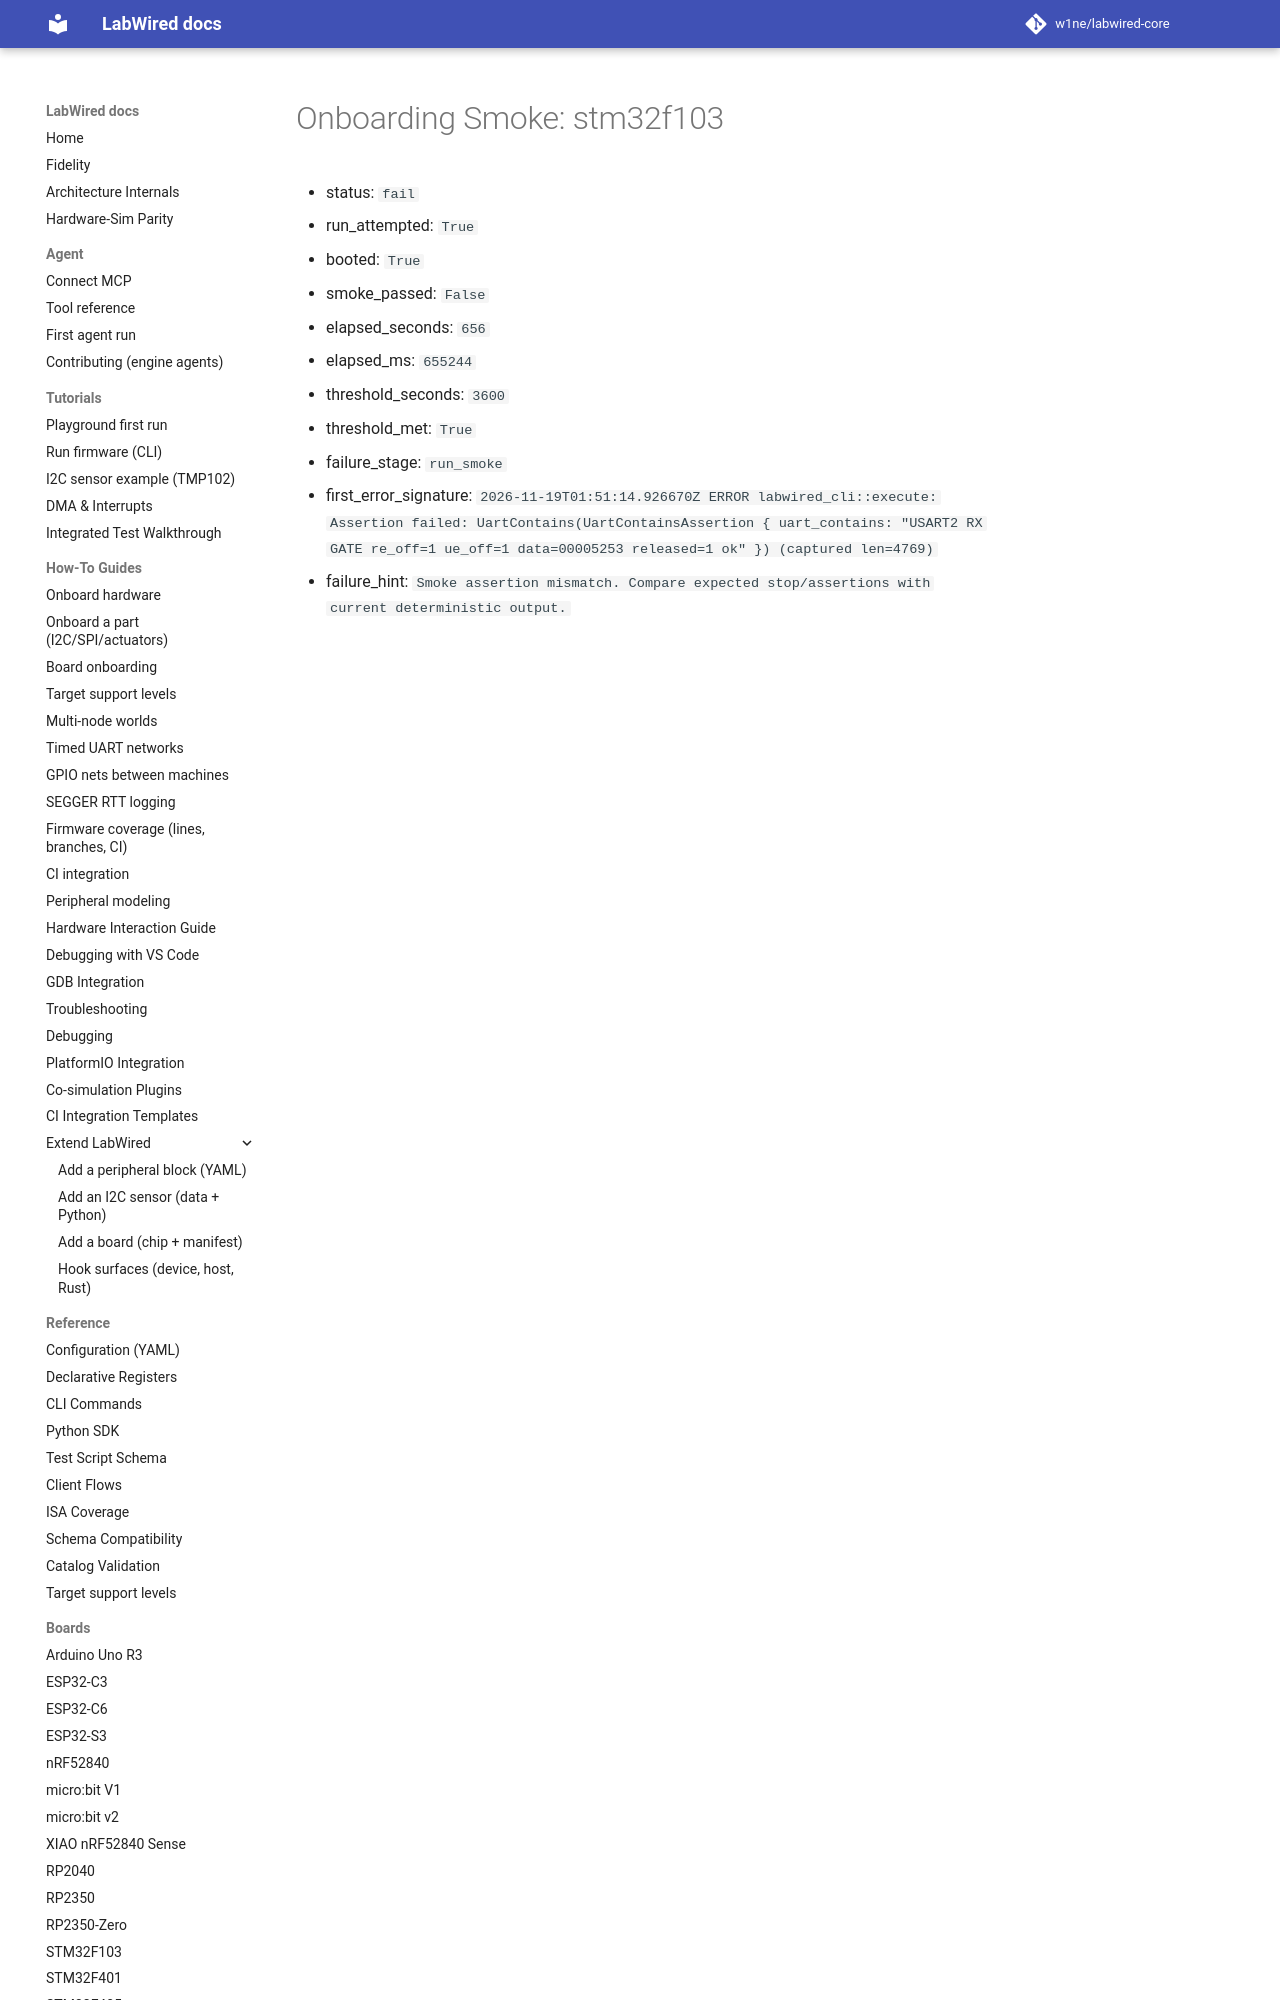

repository: CrispStrobe/labwired-core · page: coverage/renode-onboarding/attempt-history/stm32f103/2026-11-19-usart2-rx-dma-channel-irq-profile/onboarding-summary/index.html · generator: mkdocs

# Onboarding Smoke: stm32f103

- status: `fail`
- run_attempted: `True`
- booted: `True`
- smoke_passed: `False`
- elapsed_seconds: `656`
- elapsed_ms: `655244`
- threshold_seconds: `3600`
- threshold_met: `True`
- failure_stage: `run_smoke`
- first_error_signature:
